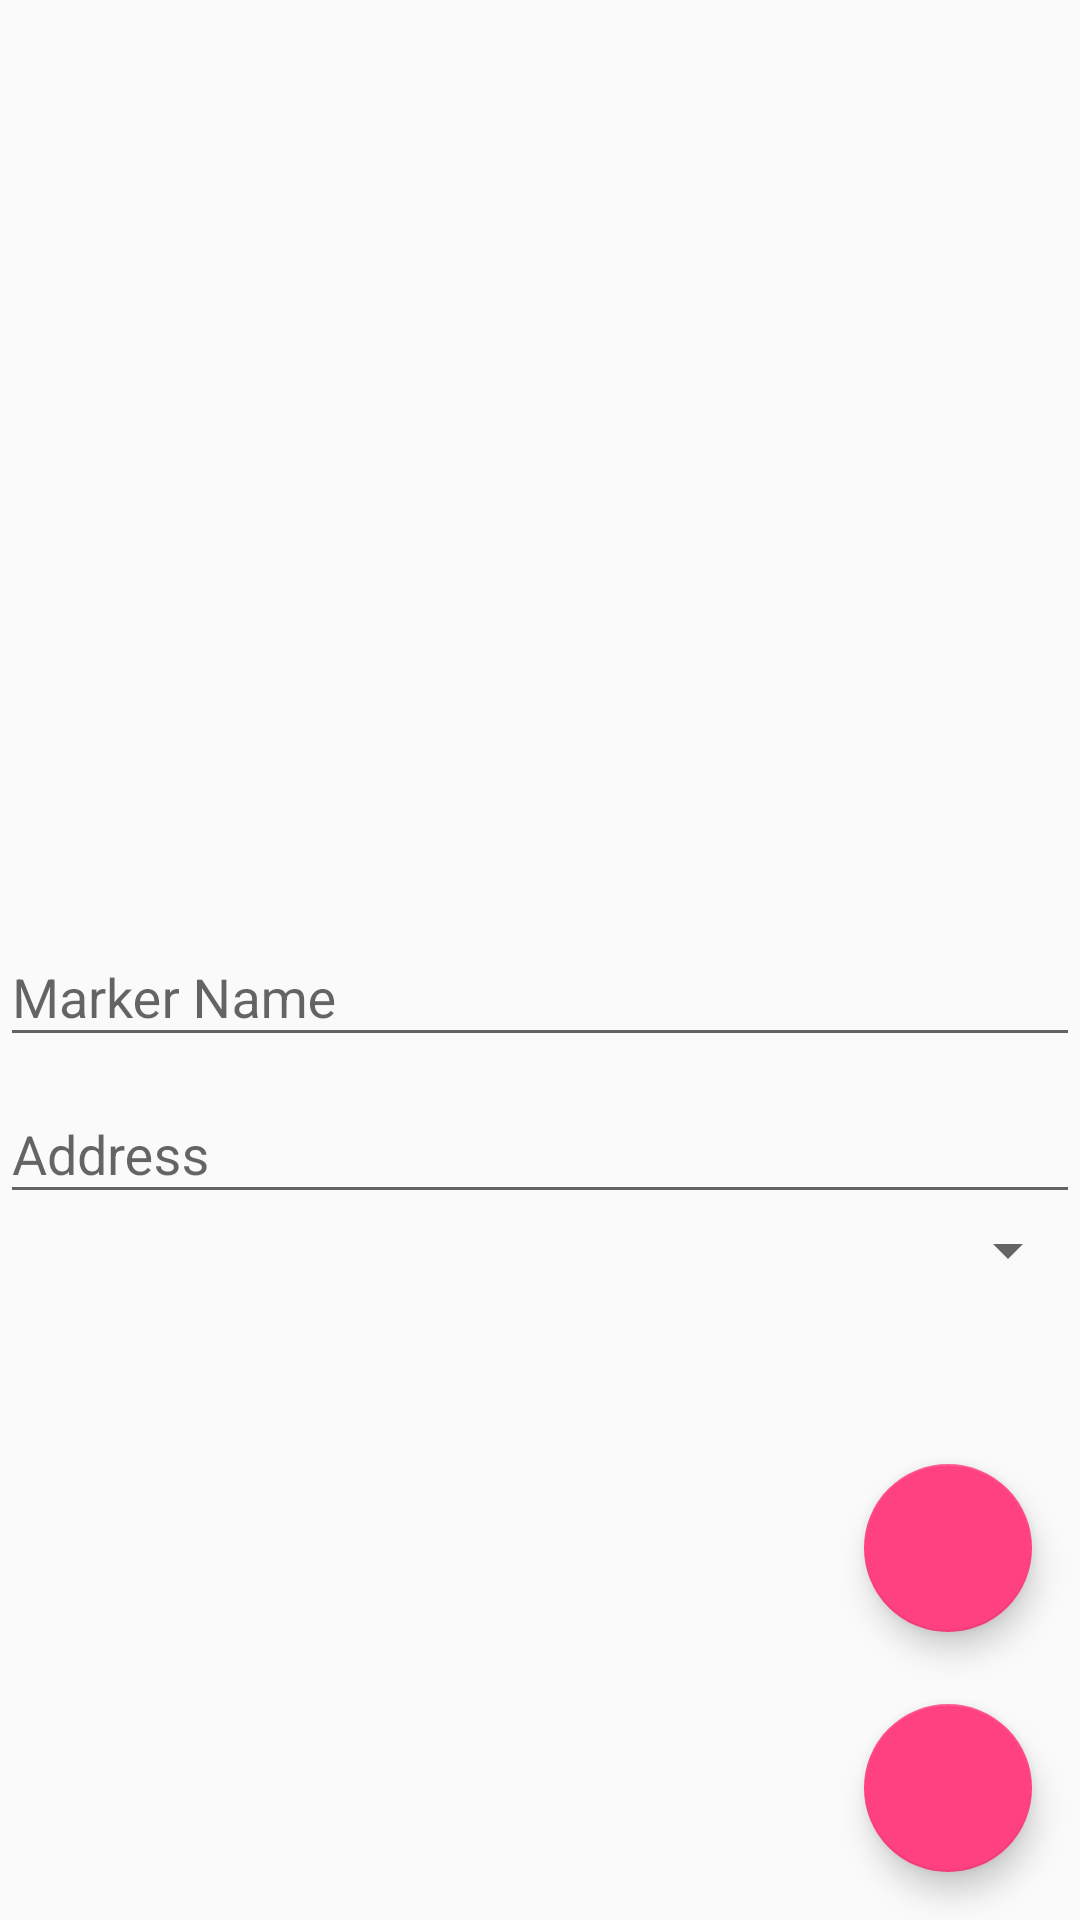

Produce the Android XML layout that renders to this screen, including the resource entries it uses.
<!-- AndroidManifest.xml: application theme AppTheme -->
<!-- res/layout/add_marker.xml -->
<?xml version="1.0" encoding="utf-8"?>
<RelativeLayout xmlns:android="http://schemas.android.com/apk/res/android"
    xmlns:app="http://schemas.android.com/apk/res-auto"
    android:orientation="vertical"
    android:layout_width="match_parent"
    android:layout_height="match_parent">
    <FrameLayout
        android:id="@+id/content_frame_addmap"
        android:layout_width="match_parent"
        android:layout_height="300sp"/>
    <ScrollView
        android:layout_below="@+id/content_frame_addmap"
        android:layout_width="match_parent"
        android:layout_height="match_parent">
        <RelativeLayout
            android:orientation="vertical"
            android:layout_width="match_parent"
            android:layout_height="match_parent">

            <android.support.design.widget.TextInputLayout
                android:id="@+id/txt1"
                android:layout_width="match_parent"
                android:layout_height="wrap_content">
                <EditText
                    android:id="@+id/marker_name"
                    android:layout_width="match_parent"
                    android:layout_height="wrap_content"
                    android:hint="@string/marker_hint" />

            </android.support.design.widget.TextInputLayout>
            <android.support.design.widget.TextInputLayout
                android:layout_below="@+id/txt1"
                android:id="@+id/txt2"
                android:layout_width="match_parent"
                android:layout_height="wrap_content">
                <EditText
                    android:id="@+id/marker_address"
                    android:layout_width="match_parent"
                    android:layout_height="wrap_content"
                    android:hint="@string/address_hint" />
            </android.support.design.widget.TextInputLayout>
            <Spinner
                android:layout_below="@id/txt2"
                android:id="@+id/spinner"
                android:layout_width="match_parent"
                android:layout_height="wrap_content"
                android:gravity="center"/>

            <TextView
                android:layout_below="@+id/spinner"
                android:id="@+id/latText"
                android:textStyle="bold"
                android:gravity="center"
                android:layout_width="match_parent"
                android:layout_height="wrap_content" />
            <TextView
                android:layout_below="@+id/latText"
                android:id="@+id/lngText"
                android:textStyle="bold"
                android:gravity="center"
                android:layout_width="match_parent"
                android:layout_height="wrap_content" />
        </RelativeLayout>
    </ScrollView>
    <FrameLayout
        android:id="@+id/content_frame_map"
        android:layout_width="match_parent"
        android:layout_height="match_parent">
        <android.support.design.widget.FloatingActionButton
            android:id="@+id/fab_save"
            android:layout_width="wrap_content"
            android:layout_height="wrap_content"
            android:layout_gravity="bottom|right"
            android:src="@drawable/ic_save"
            android:layout_marginRight="@dimen/fab_margin"
            android:layout_marginBottom="@dimen/fab_margin"
            app:elevation="6dp"
            app:fabSize="normal" />
        <android.support.design.widget.FloatingActionButton
            android:id="@+id/fab_discard"
            android:layout_width="wrap_content"
            android:layout_height="wrap_content"
            android:layout_gravity="bottom|right"
            android:src="@drawable/ic_cancel"
            android:layout_marginRight="@dimen/fab_margin"
            android:layout_marginBottom="@dimen/fab2_bottom_margin"
            app:elevation="6dp"
            app:fabSize="normal" />
    </FrameLayout>

</RelativeLayout>
<!-- resources referenced by this layout -->
<resources>
  <dimen name="fab2_bottom_margin">96dp</dimen>
  <dimen name="fab_margin">16dp</dimen>
  <string name="address_hint">Address</string>
  <string name="marker_hint">Marker Name</string>
  <style name="AppTheme" parent="Theme.AppCompat.Light.DarkActionBar">
          <item name="colorPrimary">#2196F3</item>
          <item name="colorPrimaryDark">#1976D2</item>
          <item name="colorAccent">#FF4081</item>
      </style>
</resources>
